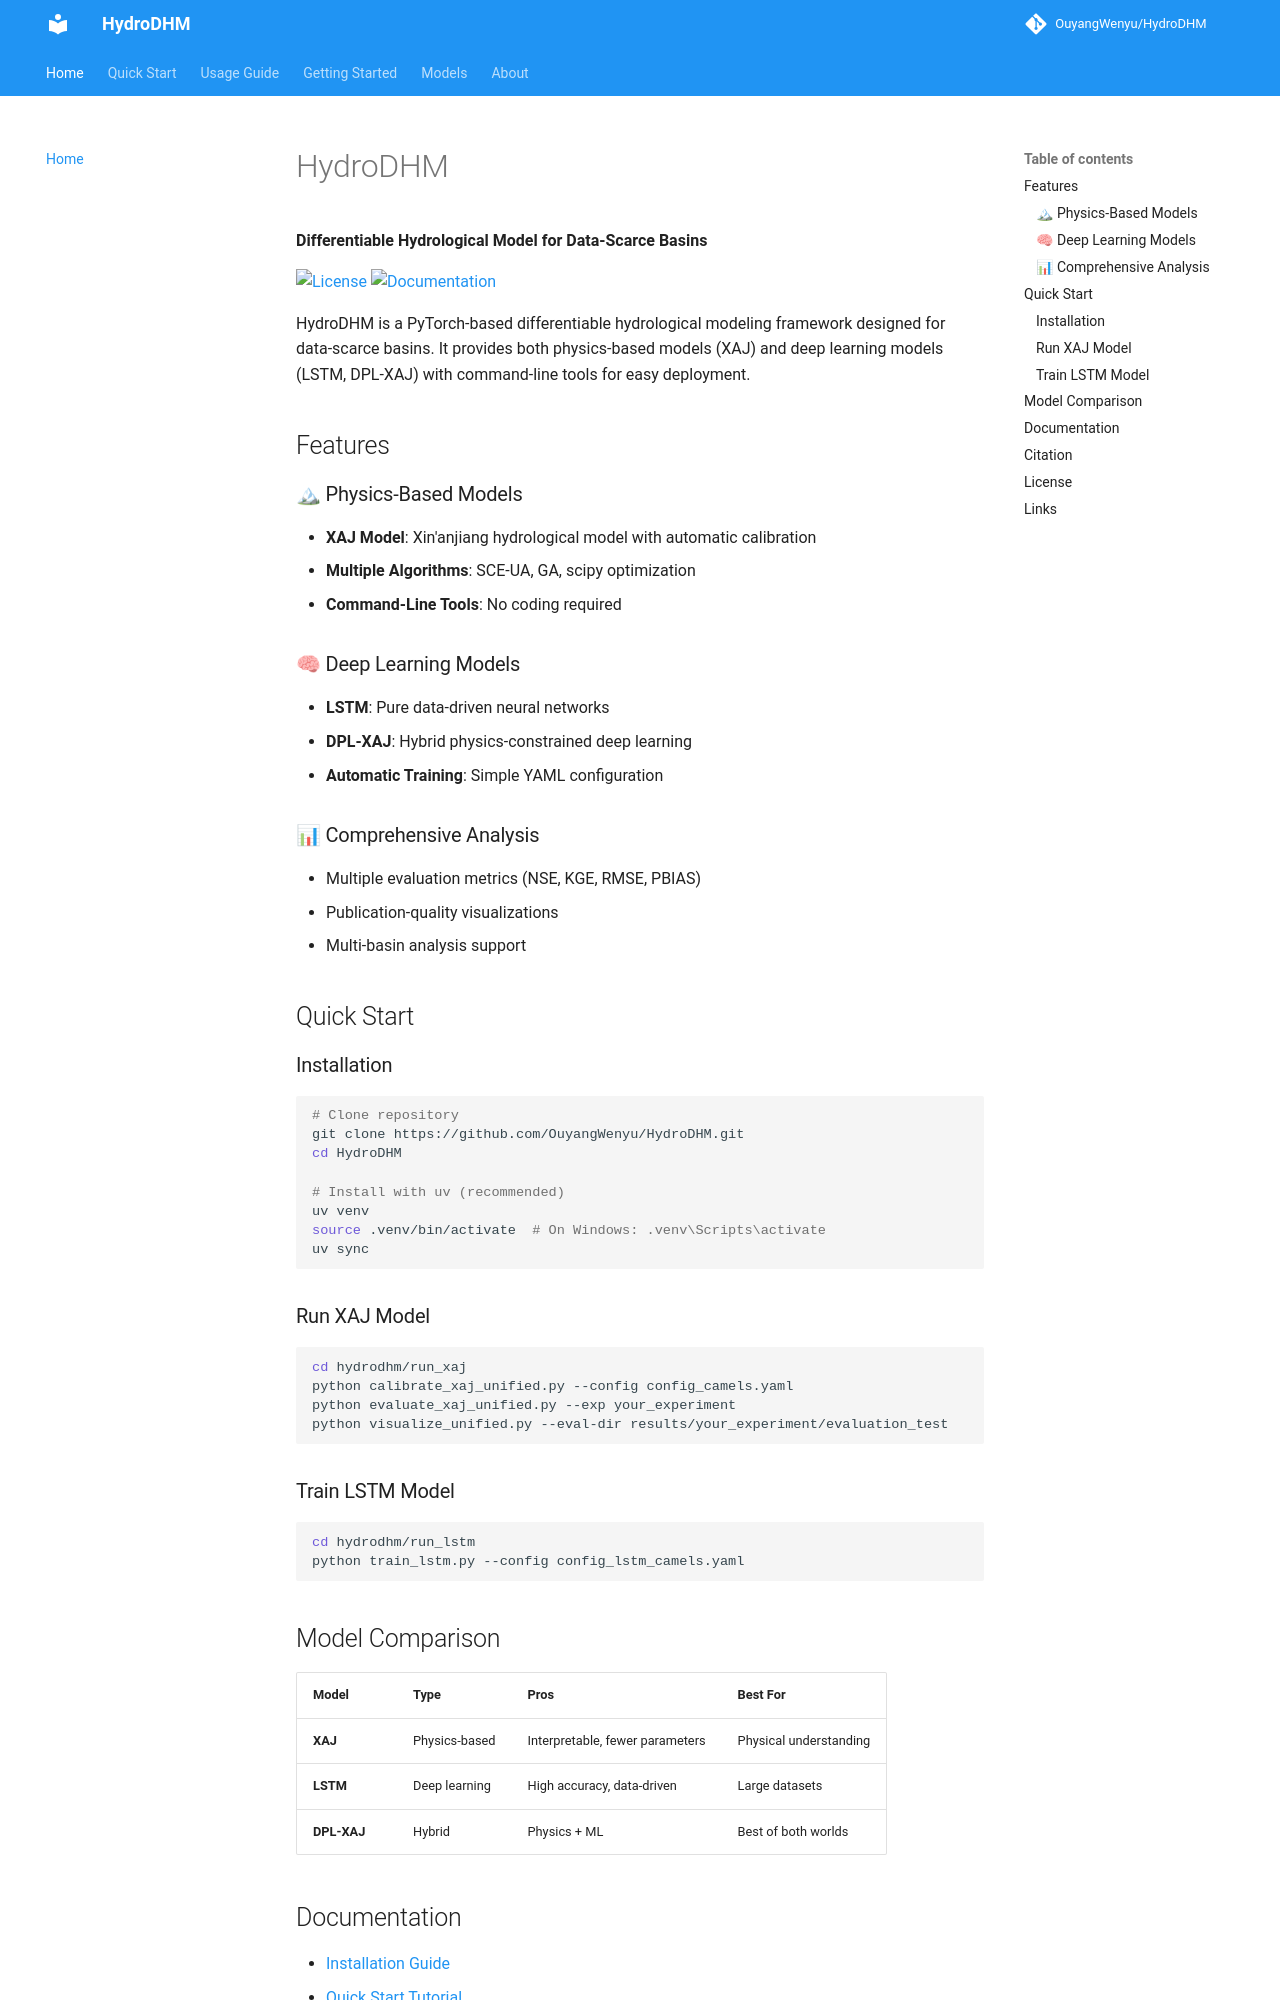

repository: OuyangWenyu/HydroDHM · page: index.html · generator: mkdocs

# HydroDHM

**Differentiable Hydrological Model for Data-Scarce Basins**

[![License](https://img.shields.io/badge/License-BSD-blue.svg)](LICENSE)
[![Documentation](https://img.shields.io/badge/docs-latest-brightgreen.svg)](https://OuyangWenyu.github.io/HydroDHM)

HydroDHM is a PyTorch-based differentiable hydrological modeling framework designed for data-scarce basins. It provides both physics-based models (XAJ) and deep learning models (LSTM, DPL-XAJ) with command-line tools for easy deployment.

## Features

### 🏔 Physics-Based Models
- **XAJ Model**: Xin'anjiang hydrological model with automatic calibration
- **Multiple Algorithms**: SCE-UA, GA, scipy optimization
- **Command-Line Tools**: No coding required

### 🧠 Deep Learning Models
- **LSTM**: Pure data-driven neural networks
- **DPL-XAJ**: Hybrid physics-constrained deep learning
- **Automatic Training**: Simple YAML configuration

### 📊 Comprehensive Analysis
- Multiple evaluation metrics (NSE, KGE, RMSE, PBIAS)
- Publication-quality visualizations
- Multi-basin analysis support

## Quick Start

### Installation

```bash
# Clone repository
git clone https://github.com/OuyangWenyu/HydroDHM.git
cd HydroDHM

# Install with uv (recommended)
uv venv
source .venv/bin/activate  # On Windows: .venv\Scripts\activate
uv sync
```

### Run XAJ Model

```bash
cd hydrodhm/run_xaj
python calibrate_xaj_unified.py --config config_camels.yaml
python evaluate_xaj_unified.py --exp your_experiment
python visualize_unified.py --eval-dir results/your_experiment/evaluation_test
```

### Train LSTM Model

```bash
cd hydrodhm/run_lstm
python train_lstm.py --config config_lstm_camels.yaml
```

## Model Comparison

| Model | Type | Pros | Best For |
|-------|------|------|----------|
| **XAJ** | Physics-based | Interpretable, fewer parameters | Physical understanding |
| **LSTM** | Deep learning | High accuracy, data-driven | Large datasets |
| **DPL-XAJ** | Hybrid | Physics + ML | Best of both worlds |
